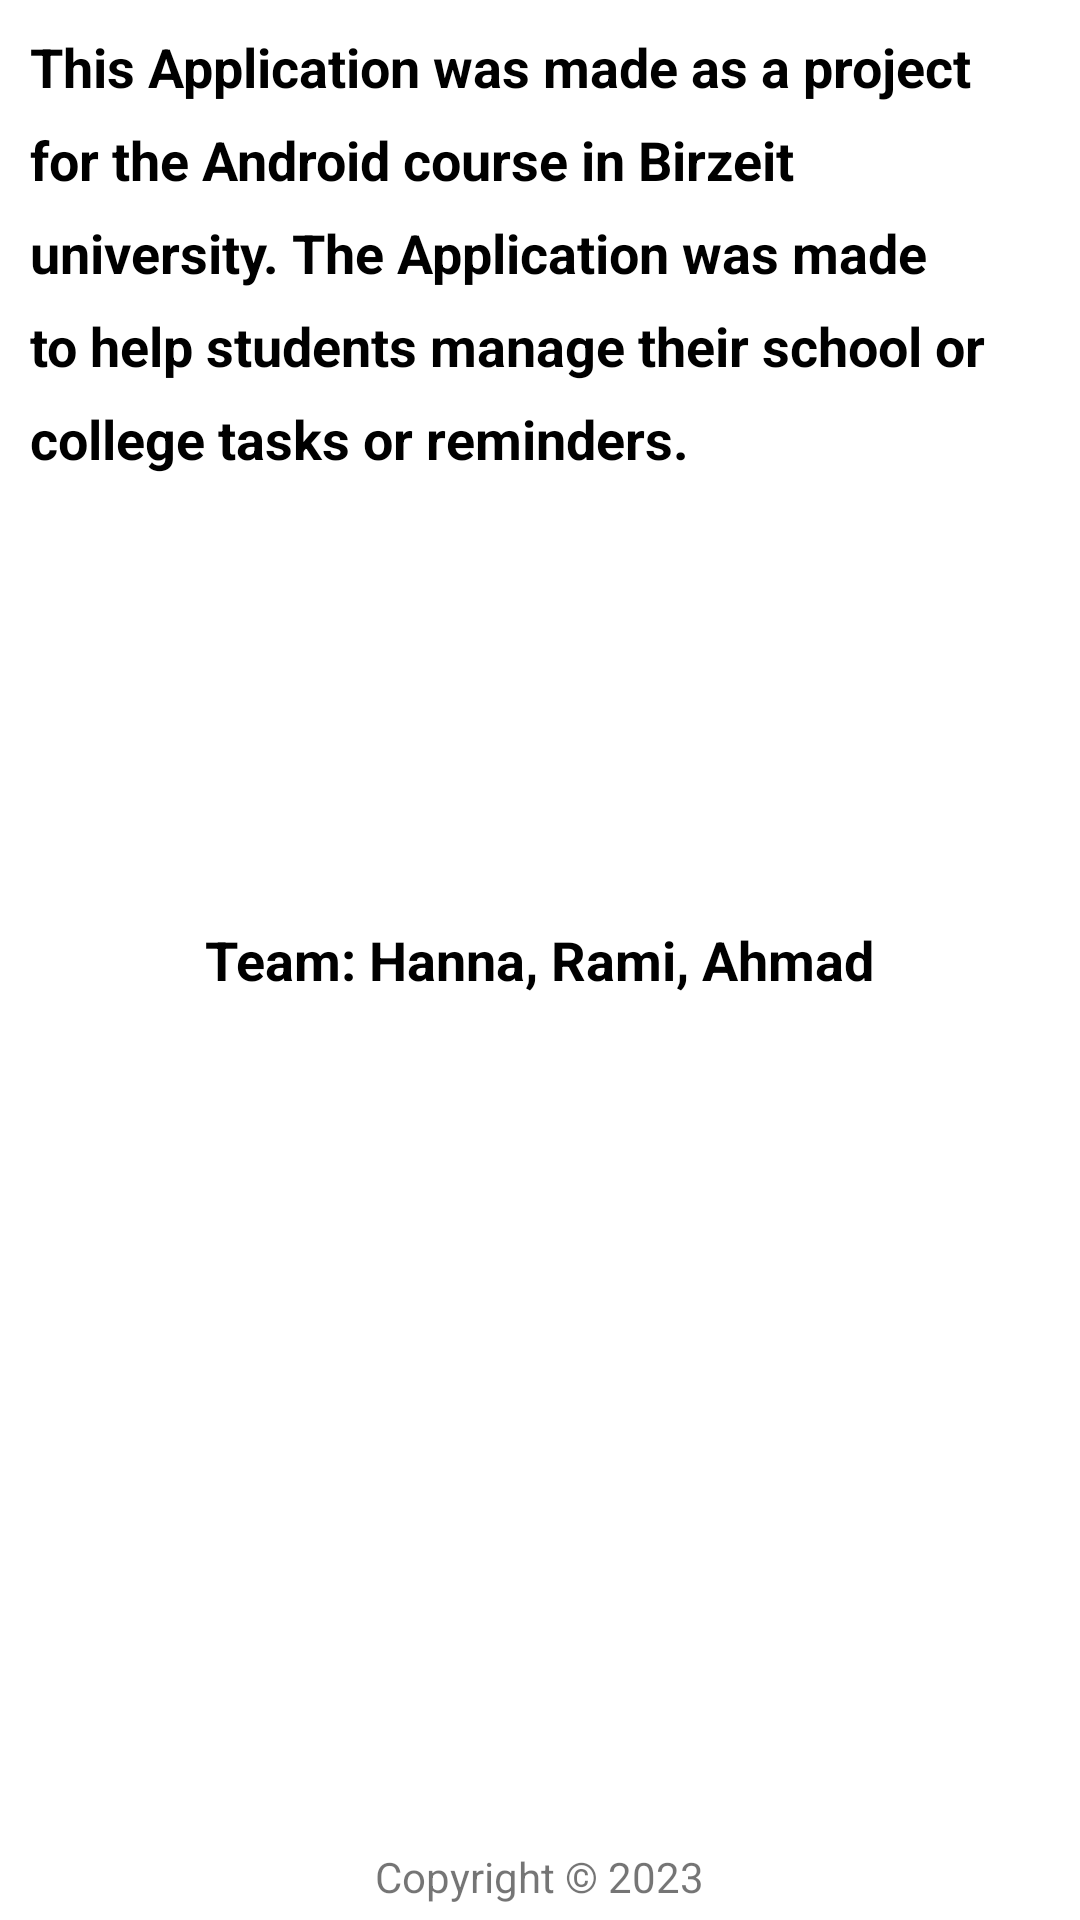

Android layout source for this screen:
<!-- AndroidManifest.xml: application theme Theme.Ass_Activities -->
<!-- res/layout/fragment_about_us.xml -->
<?xml version="1.0" encoding="utf-8"?>
<RelativeLayout xmlns:android="http://schemas.android.com/apk/res/android"
    xmlns:tools="http://schemas.android.com/tools"
    android:layout_width="match_parent"
    android:layout_height="match_parent"
    tools:context=".AboutUsFragment"
    android:scrollbars="vertical"
    android:scrollbarAlwaysDrawVerticalTrack="true">

    
    <TextView
        android:layout_width="match_parent"
        android:layout_height="match_parent"
        style="@style/textStyle"
        android:text="@string/about_us"
        android:lineSpacingExtra="10sp"
        android:layout_margin="10dp"/>

    <TextView
        android:layout_width="wrap_content"
        android:layout_height="wrap_content"
        android:text="@string/developers"
        android:layout_centerInParent="true"
        style="@style/textStyle"
        />

    <TextView
        android:layout_width="wrap_content"
        android:layout_height="wrap_content"
        android:text="@string/copyright"
        android:layout_centerHorizontal="true"
        android:layout_alignParentBottom="true"
        android:layout_marginBottom="5dp"/>

</RelativeLayout>
<!-- resources referenced by this layout -->
<resources>
  <string name="about_us">This Application was made as a project for the Android course
          in Birzeit university. The Application was made to help students manage their school or
          college tasks or reminders.
      </string>
  <string name="copyright">Copyright \u00a9 2023</string>
  <string name="developers">Team: Hanna, Rami, Ahmad</string>
  <style name="textStyle">
          <item name="android:textStyle">bold</item>
          <item name="android:textSize">18dp</item>
          <item name="android:fontFamily">sans-serif</item>
          <item name="android:textColor">@color/black</item>
      </style>
  <style name="Theme.Ass_Activities" parent="Theme.MaterialComponents.Light.DarkActionBar">
          
          <item name="colorPrimary">@color/backgroundColor</item>
          <item name="colorPrimaryVariant">@color/backgroundColor</item>
          <item name="colorOnPrimary">@color/light_gray</item>
          
          <item name="colorSecondary">@color/teal_200</item>
          <item name="colorSecondaryVariant">@color/teal_700</item>
          <item name="colorOnSecondary">@color/light_gray</item>
          
          <item name="android:statusBarColor">?attr/colorPrimaryVariant</item>
          
          <item name="windowNoTitle">true</item>
      </style>
  <color name="black">#FF000000</color>
  <color name="backgroundColor">#20308C</color>
  <color name="light_gray">#C4C4C4</color>
  <color name="teal_200">#FF03DAC5</color>
  <color name="teal_700">#FF018786</color>
</resources>
